Photos from the image-classification dataset "dataset" in the GitHub repository SCHAB2210/Distributed_Multimodal_Spectrometer-Camera_Fusion_based_Autonomous_Robotic_Textile_Sorting_Facility. Its 6 classes are: cotton white, cotton black, cotton other color, polyester white, polyester black, polyester other color.

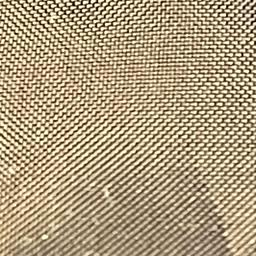
Label: polyester black

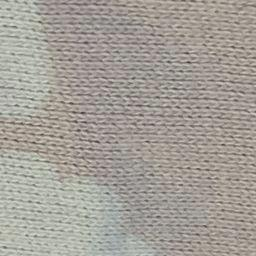
Label: cotton other color

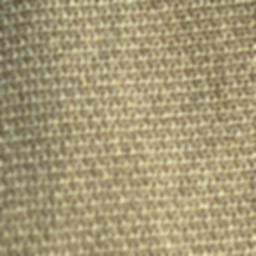
Label: polyester other color

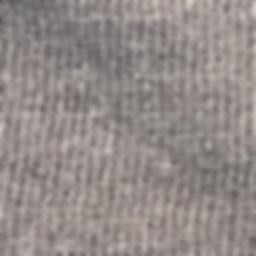
Label: cotton black

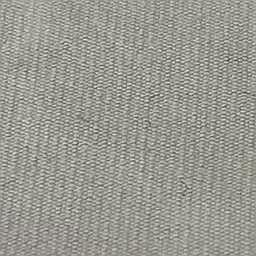
Label: polyester white

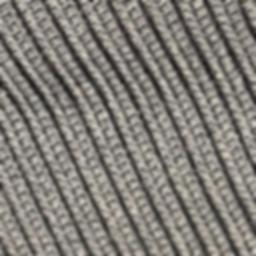
Label: polyester black
